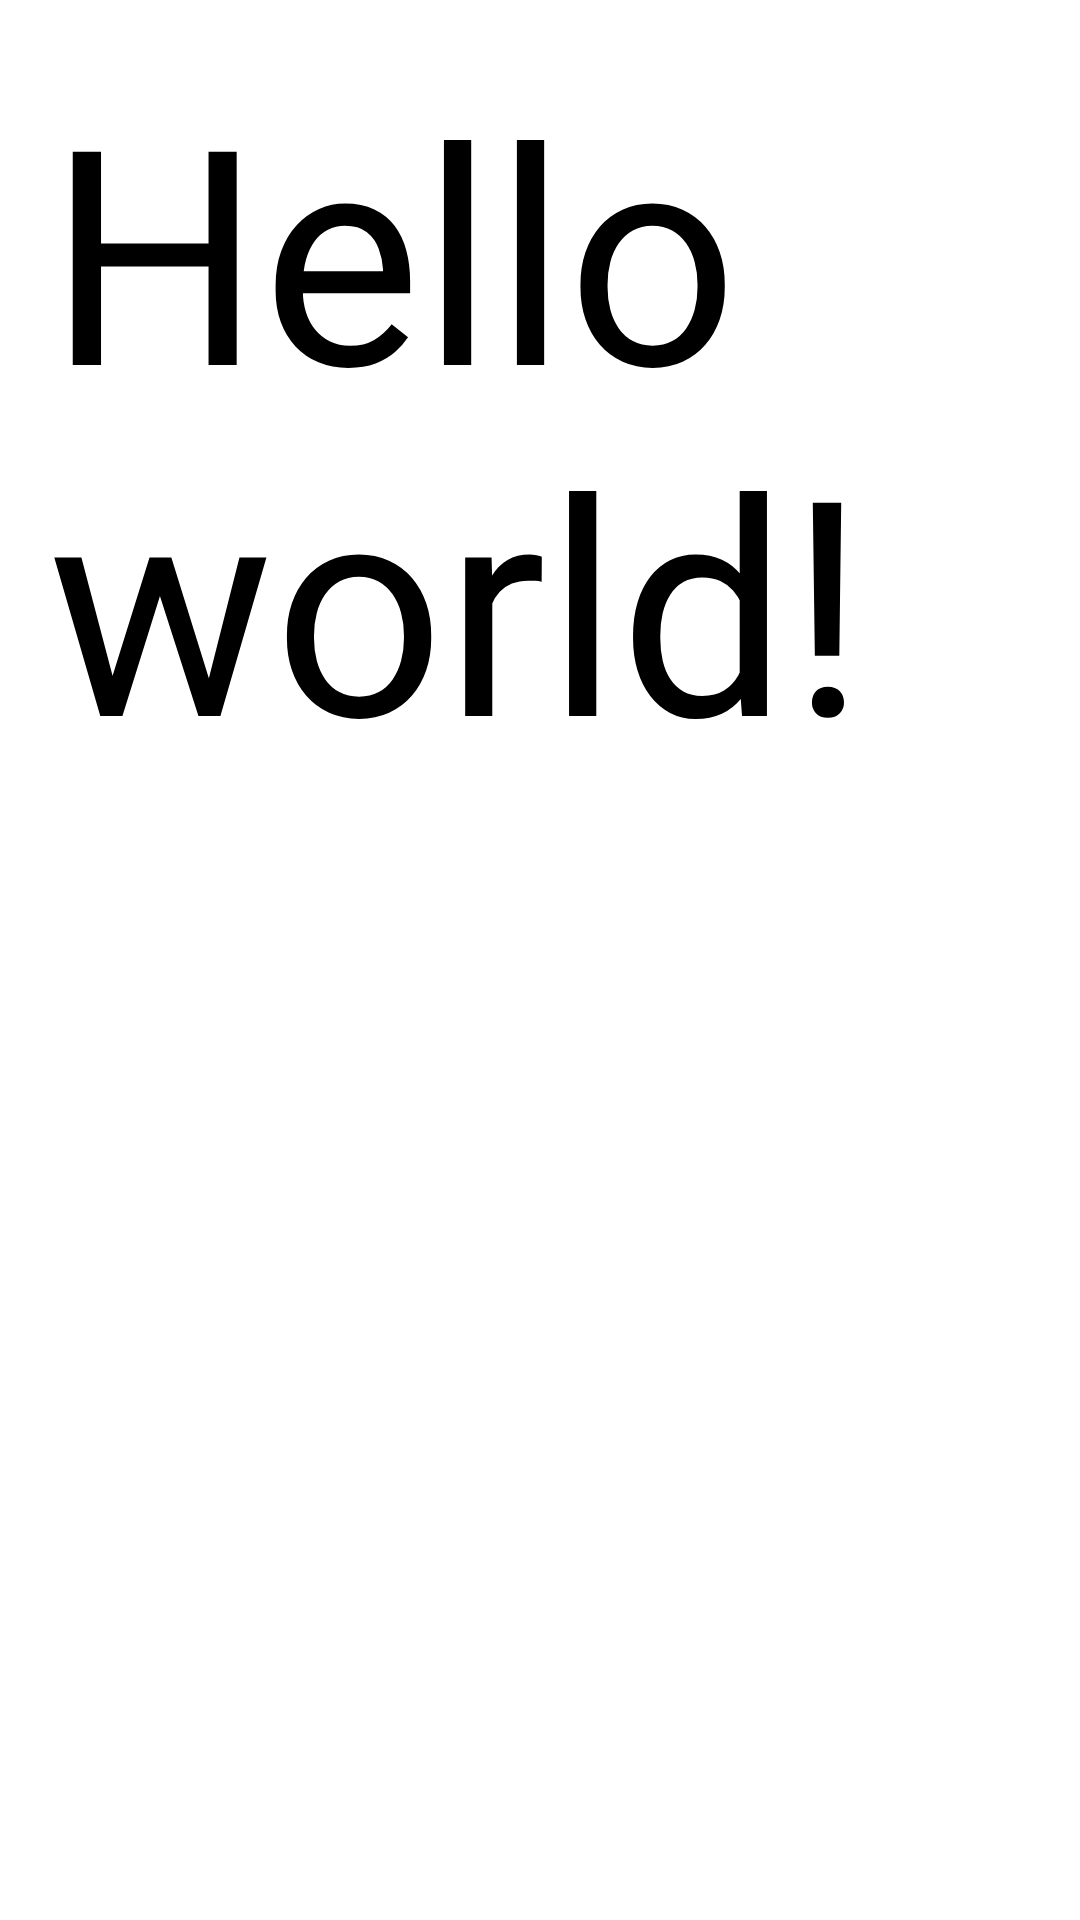

Reconstruct the res/layout file that produces this screen, plus the resources it refers to.
<!-- AndroidManifest.xml: application theme AppTheme -->
<!-- res/layout/activity_intro.xml -->
<RelativeLayout xmlns:android="http://schemas.android.com/apk/res/android"
    xmlns:tools="http://schemas.android.com/tools"
    android:layout_width="match_parent"
    android:layout_height="match_parent"
    android:paddingBottom="@dimen/activity_vertical_margin"
    android:paddingLeft="@dimen/activity_horizontal_margin"
    android:paddingRight="@dimen/activity_horizontal_margin"
    android:paddingTop="@dimen/activity_vertical_margin"
    tools:context=".IntroActivity" >

    <TextView
        android:layout_width="wrap_content"
        android:layout_height="wrap_content"
        android:textSize="100dp"
        android:text="@string/hello_world" />

</RelativeLayout>
<!-- resources referenced by this layout -->
<resources>
  <dimen name="activity_horizontal_margin">16dp</dimen>
  <dimen name="activity_vertical_margin">16dp</dimen>
  <string name="hello_world">Hello world!</string>
  <style name="AppTheme" parent="AppBaseTheme">
          
      </style>
  <style name="AppBaseTheme" parent="Theme.Sherlock.Light.DarkActionBar">
          
      </style>
</resources>
